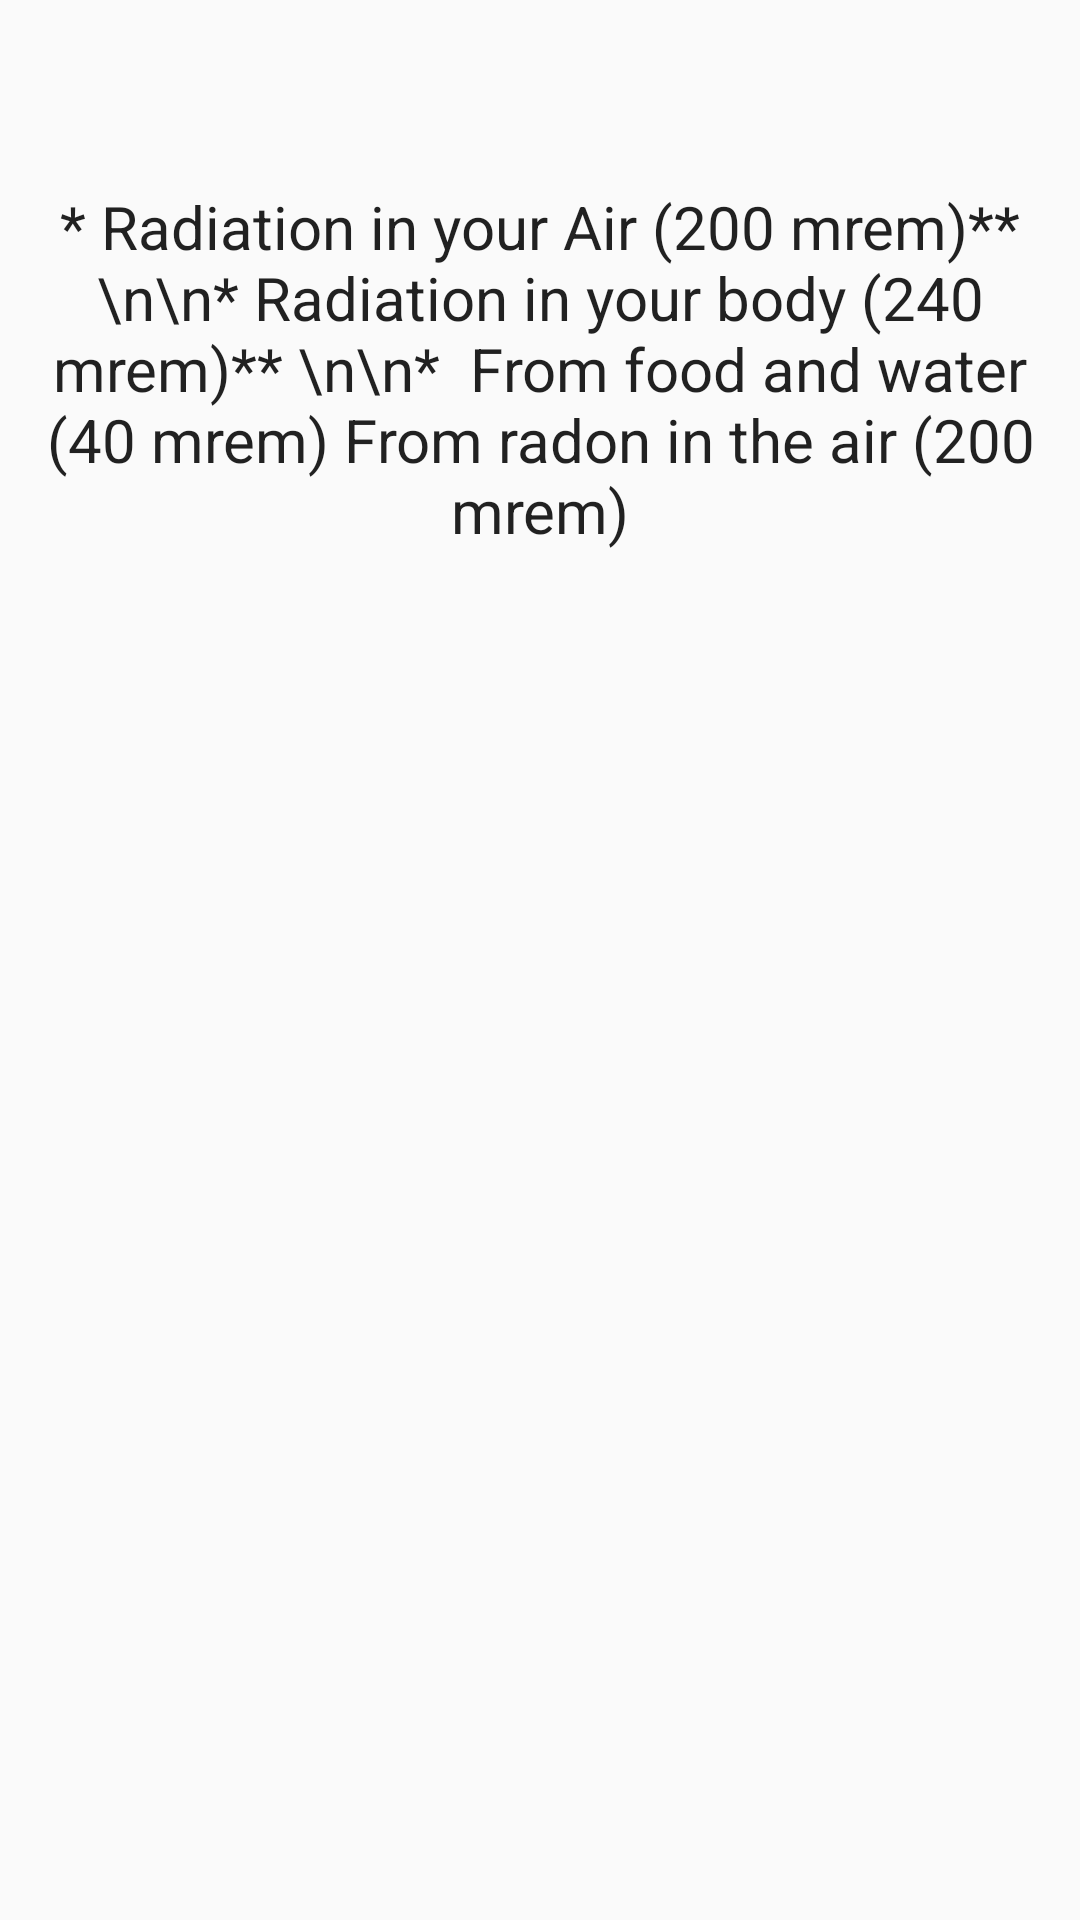

This screen was rendered from an Android layout file. Write that file and the resources it references.
<!-- AndroidManifest.xml: application theme AppTheme -->
<!-- res/layout/tab2.xml -->
<?xml version="1.0" encoding="utf-8"?>
<RelativeLayout xmlns:android="http://schemas.android.com/apk/res/android"
    android:orientation="vertical" android:layout_width="match_parent"
    android:layout_height="match_parent">

    <TextView
        android:layout_width="wrap_content"
        android:layout_height="wrap_content"
        android:textAppearance="?android:attr/textAppearanceLarge"
        android:text="* Radiation in your Air (200 mrem)** \n\n* Radiation in your body (240 mrem)** \n\n*  From food and water (40 mrem) From radon in the air (200 mrem)"
        android:id="@+id/textView2"
        android:layout_gravity="center_horizontal"
        android:textAlignment="center"
        android:textSize="20sp"
        android:padding="4sp"
        android:layout_alignParentTop="true"
        android:layout_alignParentLeft="true"
        android:layout_alignParentStart="true"
        android:layout_marginTop="58dp" />
</RelativeLayout>
<!-- resources referenced by this layout -->
<resources>
  <style name="AppTheme" parent="Theme.AppCompat.Light.DarkActionBar">
          
          <item name="colorPrimary">@color/colorPrimary</item>
          <item name="colorPrimaryDark">@color/colorPrimaryDark</item>
          <item name="colorAccent">@color/colorAccent</item>
      </style>
  <color name="colorPrimary">#FFD24B</color>
  <color name="colorPrimaryDark">#FFA40D</color>
  <color name="colorAccent">#FFD24B</color>
</resources>
